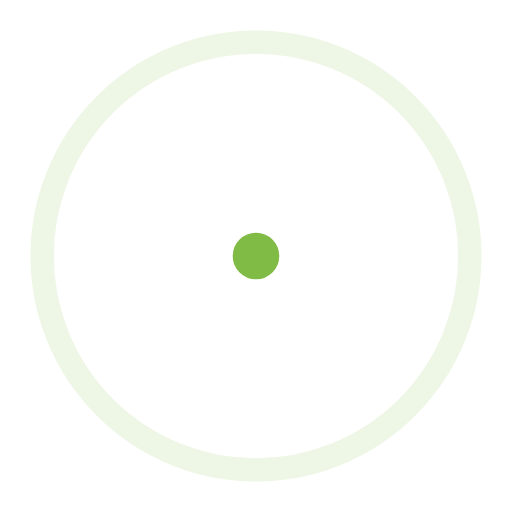
t = 0.00 s
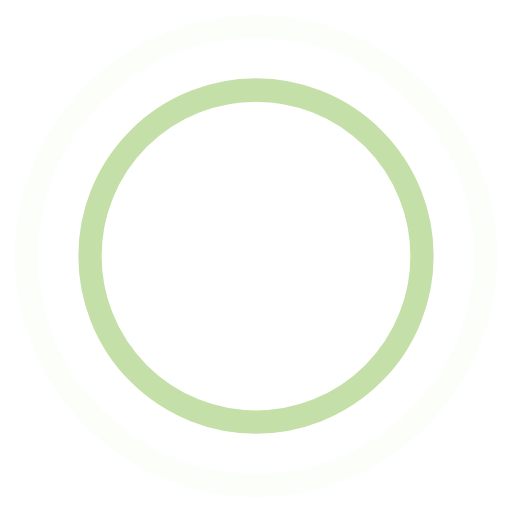
t = 0.45 s
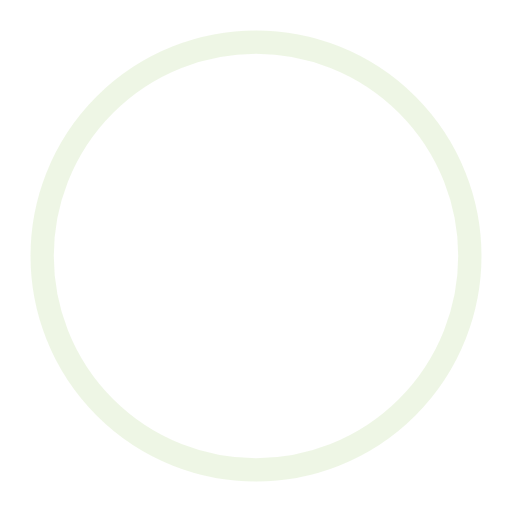
t = 0.90 s
t = 1.35 s: frame unchanged from t = 0.45 s, image omitted

The animated SVG that drew these frames (rendered in a browser with its animation timeline set to each time). Animation: 4 SMIL elements (animate=4); one cycle of 1.80 s, repeats indefinitely.

<!-- By Sam Herbert (@sherb), for everyone. More @ http://goo.gl/7AJzbL -->
<svg width="80" height="80" viewBox="0 0 44 44" xmlns="http://www.w3.org/2000/svg" stroke="#80BB45">
    <g fill="none" fill-rule="evenodd" stroke-width="2">
        <circle cx="22" cy="22" r="1">
            <animate attributeName="r"
                begin="0s" dur="1.8s"
                values="1; 20"
                calcMode="spline"
                keyTimes="0; 1"
                keySplines="0.165, 0.84, 0.44, 1"
                repeatCount="indefinite" />
            <animate attributeName="stroke-opacity"
                begin="0s" dur="1.8s"
                values="1; 0"
                calcMode="spline"
                keyTimes="0; 1"
                keySplines="0.3, 0.61, 0.355, 1"
                repeatCount="indefinite" />
        </circle>
        <circle cx="22" cy="22" r="1">
            <animate attributeName="r"
                begin="-0.9s" dur="1.8s"
                values="1; 20"
                calcMode="spline"
                keyTimes="0; 1"
                keySplines="0.165, 0.84, 0.44, 1"
                repeatCount="indefinite" />
            <animate attributeName="stroke-opacity"
                begin="-0.9s" dur="1.8s"
                values="1; 0"
                calcMode="spline"
                keyTimes="0; 1"
                keySplines="0.3, 0.61, 0.355, 1"
                repeatCount="indefinite" />
        </circle>
    </g>
</svg>
